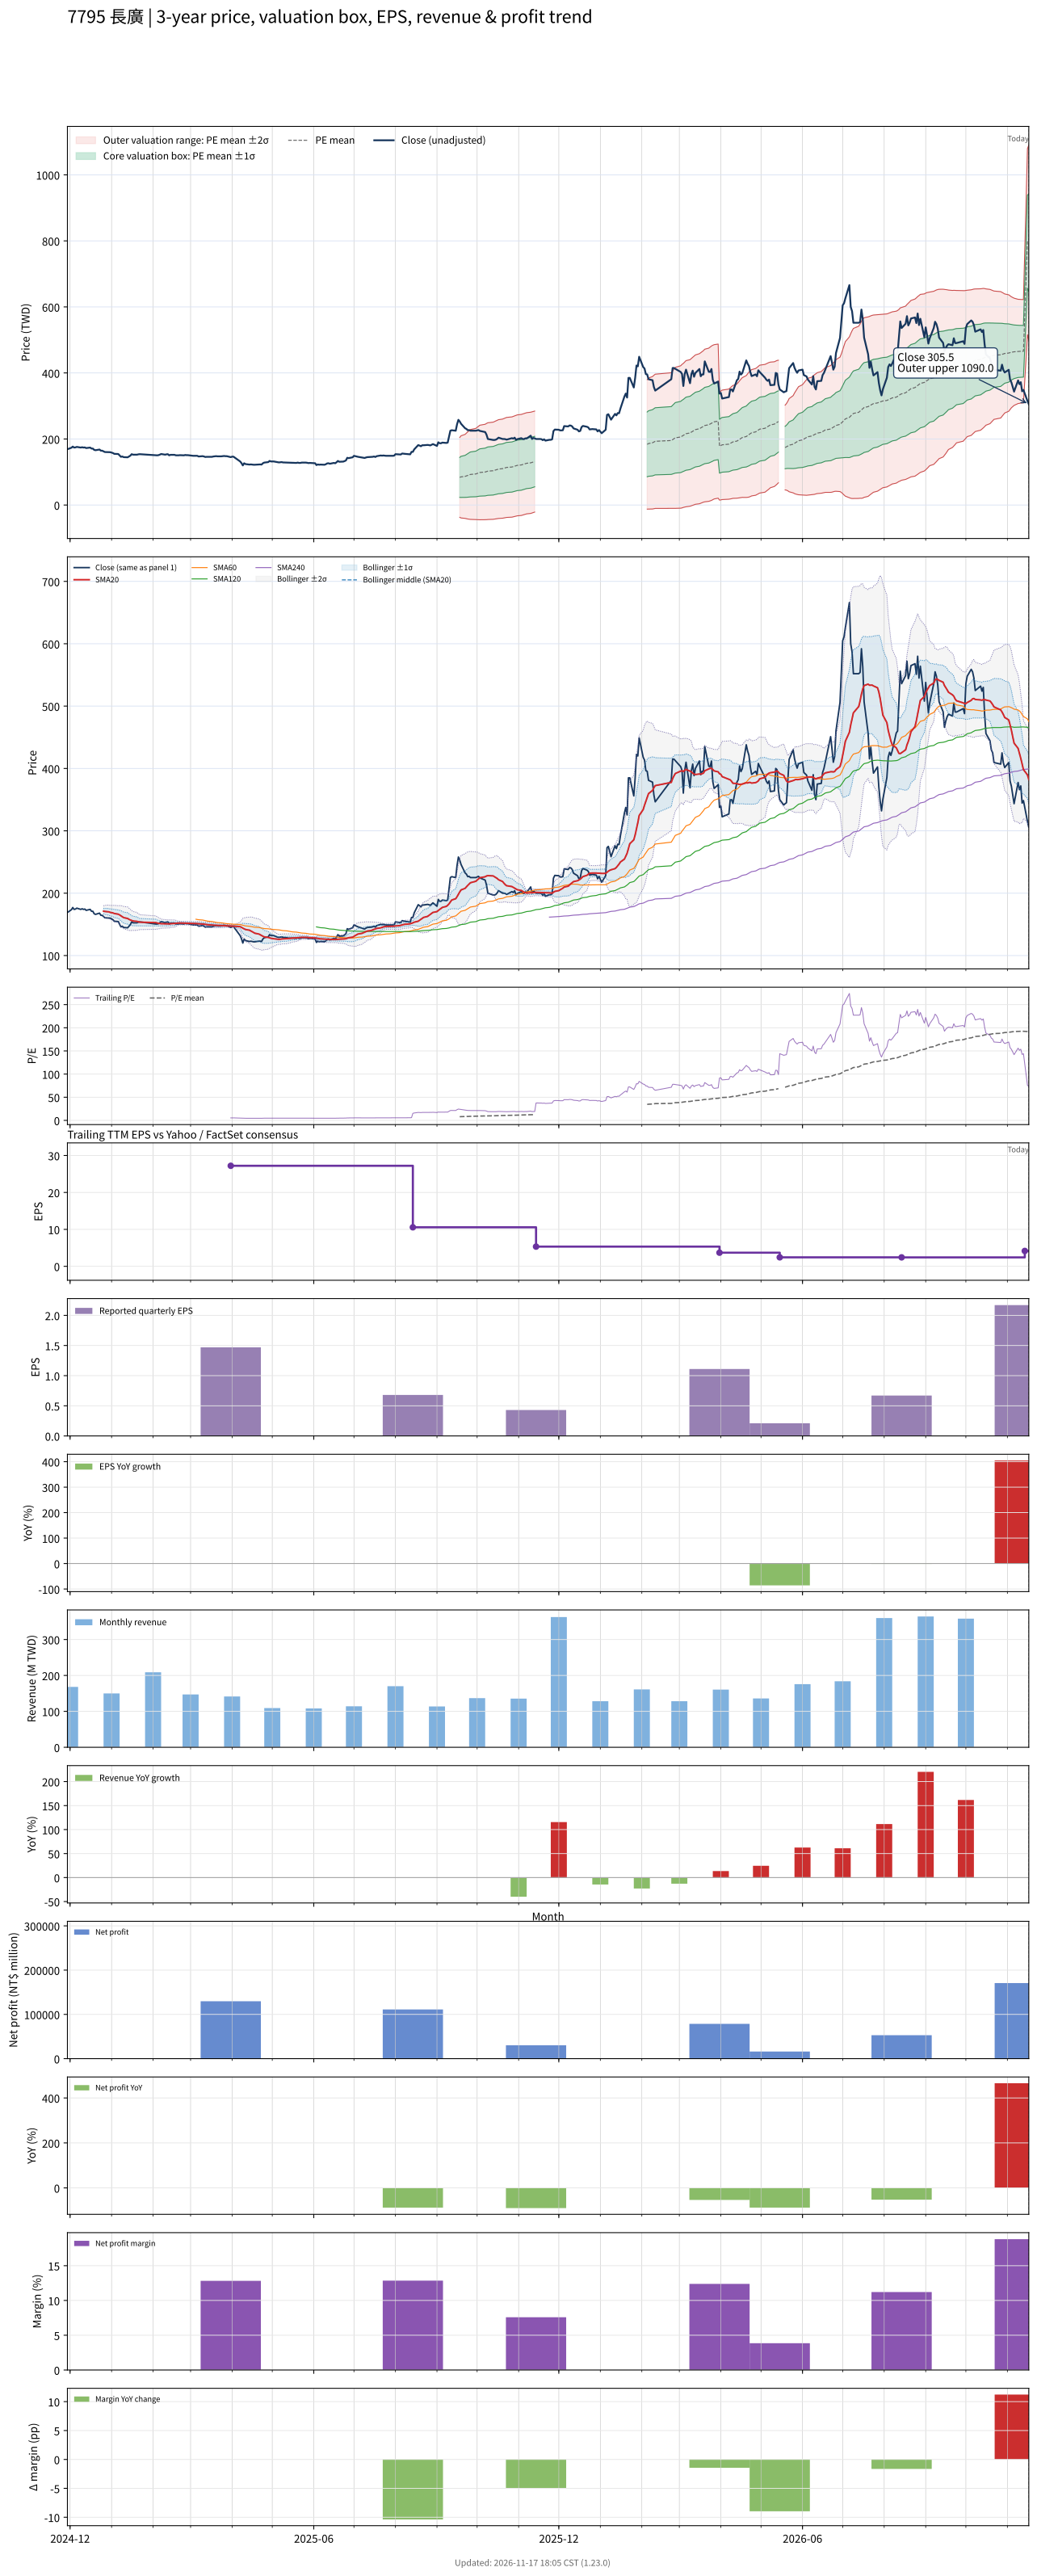

The table this chart was drawn from, first rows:
# chart-version: skill-stock-dynamic-val…
date, close, available_date, period_end, eps, ttm_eps, pe, pe_mean, pe_std, price_m2, price_m1, price_mean, price_p1, price_p2, forward_eps, forward_pe, forward_pe_mean, forward_pe_std, forward_price_m2, forward_price_m1, forward_price_mean, forward_price_p1, forward_price_p2, sma20
2024-11-29, 169, , , , , , , , , , , , , , , , , , , , , , 
2024-12-02, 173.5, , , , , , , , , , , , , , , , , , , , , , 
2024-12-03, 177, , , , , , , , , , , , , , , , , , , , , , 
2024-12-04, 174, , , , , , , , , , , , , , , , , , , , , , 
2024-12-05, 174.5, , , , , , , , , , , , , , , , , , , , , , 
2024-12-06, 176, , , , , , , , , , , , , , , , , , , , , , 
2024-12-09, 174, , , , , , , , , , , , , , , , , , , , , , 
2024-12-10, 175, , , , , , , , , , , , , , , , , , , , , , 
2024-12-11, 174, , , , , , , , , , , , , , , , , , , , , , 
2024-12-12, 174.5, , , , , , , , , , , , , , , , , , , , , , 
2024-12-13, 172.5, , , , , , , , , , , , , , , , , , , , , , 
2024-12-16, 174, , , , , , , , , , , , , , , , , , , , , , 
2024-12-17, 171, , , , , , , , , , , , , , , , , , , , , , 
2024-12-18, 171, , , , , , , , , , , , , , , , , , , , , , 
2024-12-19, 167, , , , , , , , , , , , , , , , , , , , , , 
2024-12-20, 166, , , , , , , , , , , , , , , , , , , , , , 
2024-12-23, 168, , , , , , , , , , , , , , , , , , , , , , 
2024-12-24, 164.5, , , , , , , , , , , , , , , , , , , , , , 
2024-12-25, 164.5, , , , , , , , , , , , , , , , , , , , , , 
2024-12-26, 162.5, , , , , , , , , , , , , , , , , , , , , , 171.1
2024-12-27, 160.5, , , , , , , , , , , , , , , , , , , , , , 170.7
2024-12-30, 160, , , , , , , , , , , , , , , , , , , , , , 170
2024-12-31, 160, , , , , , , , , , , , , , , , , , , , , , 169.2
2025-01-02, 157.5, , , , , , , , , , , , , , , , , , , , , , 168.3
2025-01-03, 155, , , , , , , , , , , , , , , , , , , , , , 167.4
2025-01-06, 154.5, , , , , , , , , , , , , , , , , , , , , , 166.3
2025-01-07, 150, , , , , , , , , , , , , , , , , , , , , , 165.1
2025-01-08, 146, , , , , , , , , , , , , , , , , , , , , , 163.7
2025-01-09, 147, , , , , , , , , , , , , , , , , , , , , , 162.3
2025-01-10, 145, , , , , , , , , , , , , , , , , , , , , , 160.8
2025-01-13, 144.5, , , , , , , , , , , , , , , , , , , , , , 159.4
2025-01-14, 147, , , , , , , , , , , , , , , , , , , , , , 158.1
2025-01-15, 149.5, , , , , , , , , , , , , , , , , , , , , , 157
2025-01-16, 154, , , , , , , , , , , , , , , , , , , , , , 156.2
2025-01-17, 152.5, , , , , , , , , , , , , , , , , , , , , , 155.4
2025-01-20, 152.5, , , , , , , , , , , , , , , , , , , , , , 154.8
2025-01-21, 153.5, , , , , , , , , , , , , , , , , , , , , , 154
2025-01-22, 154, , , , , , , , , , , , , , , , , , , , , , 153.5
2025-02-03, 150.5, , , , , , , , , , , , , , , , , , , , , , 152.8
2025-02-04, 150.5, , , , , , , , , , , , , , , , , , , , , , 152.2
2025-02-05, 151, , , , , , , , , , , , , , , , , , , , , , 151.7
2025-02-06, 152.5, , , , , , , , , , , , , , , , , , , , , , 151.3
2025-02-07, 154.5, , , , , , , , , , , , , , , , , , , , , , 151.1
2025-02-10, 152.5, , , , , , , , , , , , , , , , , , , , , , 150.8
2025-02-11, 153.5, , , , , , , , , , , , , , , , , , , , , , 150.8
2025-02-12, 154, , , , , , , , , , , , , , , , , , , , , , 150.7
2025-02-13, 150.5, , , , , , , , , , , , , , , , , , , , , , 150.8
2025-02-14, 152, , , , , , , , , , , , , , , , , , , , , , 151.1
2025-02-17, 152, , , , , , , , , , , , , , , , , , , , , , 151.3
2025-02-18, 150.5, , , , , , , , , , , , , , , , , , , , , , 151.6
2025-02-19, 150.5, , , , , , , , , , , , , , , , , , , , , , 151.9
2025-02-20, 150.5, , , , , , , , , , , , , , , , , , , , , , 152.1
2025-02-21, 151, , , , , , , , , , , , , , , , , , , , , , 152.1
2025-02-24, 150.5, , , , , , , , , , , , , , , , , , , , , , 151.9
2025-02-25, 151.5, , , , , , , , , , , , , , , , , , , , , , 151.9
2025-02-26, 151, , , , , , , , , , , , , , , , , , , , , , 151.8
2025-02-27, 151, , , , , , , , , , , , , , , , , , , , , , 151.7
2025-03-03, 149, , , , , , , , , , , , , , , , , , , , , , 151.4
2025-03-04, 149, , , , , , , , , , , , , , , , , , , , , , 151.4
... 417 more rows
